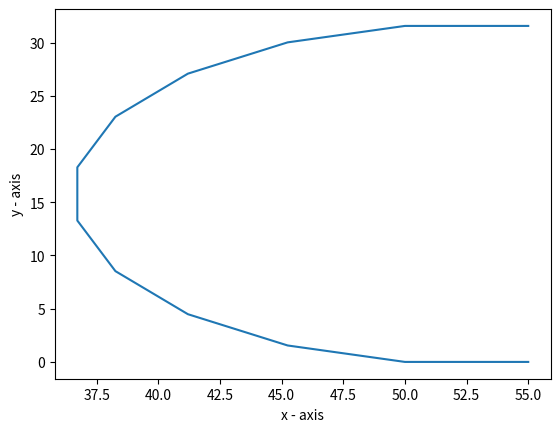

Here is the Python script that generated this plot:
import math
import matplotlib.pyplot as plt
import numpy as np
import pandas as pd
b=math.pi
L = 5; # link length in cms
theta = (b/10); #theta
m=0
n=0
p=0
array1=[]
array2=[]
i=11
for i in range(11,1,-1):
        x_cord = 0
        y_cord = 0
        j=1
        k=13-i
        for j in range(1,k):
            if j == 12-i:
                x_cord = x_cord+((L/2)*(math.cos((j-1)*theta)))
                y_cord = y_cord+((L/2)*(math.sin((j-1)*theta)))
            else:
                x_cord = x_cord+L*(math.cos((j-1)*theta))
                y_cord = y_cord+L*(math.sin((j-1)*theta))
            
            m= (L*11)-(x_cord)
            n= y_cord
            j=j+1
    
        array1.append(m-((L/2)*math.cos(((11-i)*theta))))
        array2.append(n+((L/2)*math.sin(((11-i)*theta))))
        p=n+((L/2)*math.sin(((11-i)*theta)))

array1.insert(0, L*11)
array2.insert(0, 0)
array1.insert(11,55)
array2.insert(11,p)
a=np.array([array1,array2])
print(a)
DF = pd.DataFrame(a)
DF.to_csv("data1.csv")

plt.plot(array1, array2)
plt.xlabel('x - axis')
plt.ylabel('y - axis')
plt.show()
